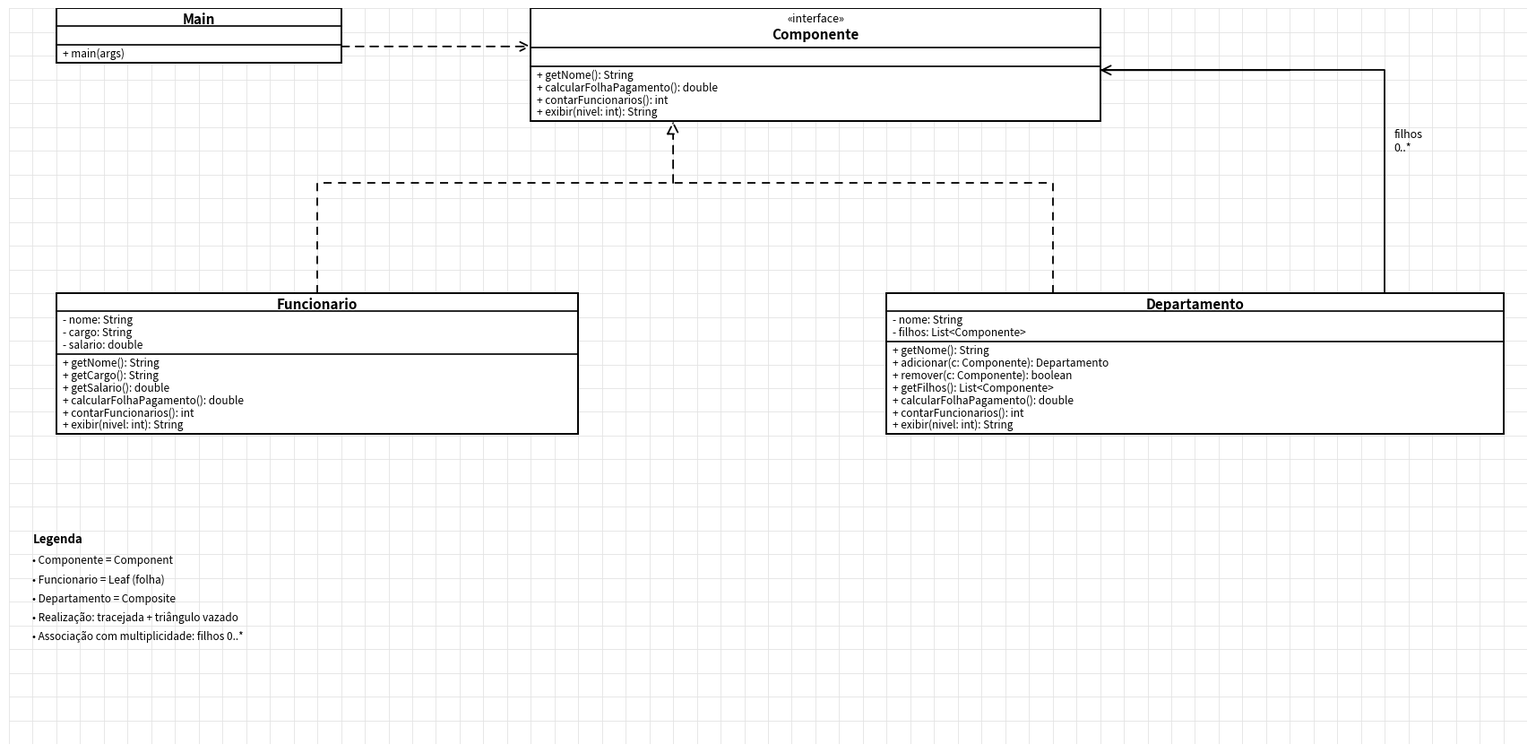

Write Python code to recreate this figure.
"""Gera o diagrama UML (estilo ferramenta de desenho, fundo quadriculado)."""
import matplotlib
matplotlib.use("Agg")
import matplotlib.pyplot as plt
from matplotlib.patches import Rectangle, FancyArrowPatch

LH, PAD, NAME_H = 0.52, 0.25, 0.75

def novo(W_UN, H_UN, w_in):
    global ax, fig
    fig, ax = plt.subplots(figsize=(w_in, w_in * H_UN / W_UN))
    ax.set_xlim(0, W_UN); ax.set_ylim(0, H_UN); ax.set_aspect("equal"); ax.axis("off")
    for i in range(W_UN + 1):
        ax.plot([i, i], [0, H_UN], color="#E3E3E3", lw=0.6, zorder=0)
    for j in range(H_UN + 1):
        ax.plot([0, W_UN], [j, j], color="#E3E3E3", lw=0.6, zorder=0)

def box(cx, top, w, name, stereo=None, attrs=(), methods=()):
    h_name = NAME_H * (2 if stereo else 1) + (0.15 if stereo else 0)
    h_attr = max(len(attrs), 1) * LH + PAD
    h_meth = max(len(methods), 1) * LH + PAD
    h = h_name + h_attr + h_meth
    x0, y0 = cx - w / 2, top - h
    ax.add_patch(Rectangle((x0, y0), w, h, fc="white", ec="black", lw=1.4, zorder=2))
    ax.plot([x0, x0 + w], [top - h_name] * 2, color="black", lw=1.2, zorder=3)
    ax.plot([x0, x0 + w], [top - h_name - h_attr] * 2, color="black", lw=1.2, zorder=3)
    ty = top - 0.45
    if stereo:
        ax.text(cx, ty, f"«{stereo}»", ha="center", va="center", fontsize=9, zorder=4)
        ty -= 0.65
    ax.text(cx, ty, name, ha="center", va="center", fontsize=11, fontweight="bold", zorder=4)
    for k, a in enumerate(attrs):
        ax.text(x0 + 0.25, top - h_name - PAD / 2 - LH * (k + .5), a, ha="left", va="center", fontsize=8.5, zorder=4)
    for k, m in enumerate(methods):
        ax.text(x0 + 0.25, top - h_name - h_attr - PAD / 2 - LH * (k + .5), m, ha="left", va="center", fontsize=8.5, zorder=4)
    return dict(cx=cx, cy=(top + y0) / 2, top=top, bottom=y0, left=x0, right=x0 + w)

def line(pts, dashed=False):
    xs, ys = zip(*pts)
    ax.plot(xs, ys, color="black", lw=1.3, zorder=1, linestyle=(0, (5, 4)) if dashed else "-")

def arrow(p0, p1, style, dashed=False):
    a = FancyArrowPatch(p0, p1, arrowstyle=style, mutation_scale=22 if "|" in style else 18, lw=1.3,
                        color="black", zorder=1, shrinkA=0, shrinkB=0,
                        linestyle=(0, (5, 4)) if dashed else "-")
    if "|" in style:
        a.set_facecolor("white")
    ax.add_patch(a)

def legenda(x, y, titulo, itens):
    ax.text(x, y, titulo, fontsize=9.5, fontweight="bold")
    for k, t in enumerate(itens):
        ax.text(x, y - 0.9 - k * 0.8, f"• {t}", fontsize=8.5)

def salvar(nome="diagrama-uml.png"):
    plt.savefig(nome, dpi=140, bbox_inches="tight", facecolor="white")
novo(64, 31, 22)
comp = box(34, 31, 24, "Componente", "interface", (), ["+ getNome(): String", "+ calcularFolhaPagamento(): double", "+ contarFuncionarios(): int", "+ exibir(nivel: int): String"])
func = box(13, 19, 22, "Funcionario", None,
           ["- nome: String", "- cargo: String", "- salario: double"],
           ["+ getNome(): String", "+ getCargo(): String", "+ getSalario(): double", "+ calcularFolhaPagamento(): double", "+ contarFuncionarios(): int", "+ exibir(nivel: int): String"])
dep = box(50, 19, 26, "Departamento", None,
          ["- nome: String", "- filhos: List<Componente>"],
          ["+ getNome(): String", "+ adicionar(c: Componente): Departamento", "+ remover(c: Componente): boolean", "+ getFilhos(): List<Componente>", "+ calcularFolhaPagamento(): double", "+ contarFuncionarios(): int", "+ exibir(nivel: int): String"])
cli = box(8, 31, 12, "Main", None, [], ["+ main(args)"])
# realização (tracejada, triângulo vazado)
arrow((func["cx"], func["top"]), (func["cx"], comp["bottom"] - 0.0), "-|>", True) if False else None
line([(func["cx"], func["top"]), (func["cx"], 15.0 + 8.9 - 0)], True) if False else None
yb = comp["bottom"] - 2.6
line([(func["cx"], func["top"]), (func["cx"], yb), (28, yb)], True)
line([(dep["cx"] - 6, dep["top"]), (dep["cx"] - 6, yb), (28, yb)], True)
arrow((28, yb), (28, comp["bottom"]), "-|>", True)
# composição/agregação: Departamento -> Componente (filhos 0..*)
line([(dep["cx"] + 8, dep["top"]), (dep["cx"] + 8, 28.4), (comp["right"] + 0, 28.4)])
arrow((dep["cx"] + 4, 28.4), (comp["right"], 28.4), "->")
ax.text(dep["cx"] + 8.4, 25.0, "filhos\n0..*", fontsize=9)
# dependência Main -> Componente
arrow((cli["right"], 29.4), (comp["left"], 29.4), "->", True)
legenda(1, 8.5, "Legenda", ["Componente = Component", "Funcionario = Leaf (folha)", "Departamento = Composite", "Realização: tracejada + triângulo vazado", "Associação com multiplicidade: filhos 0..*"])
salvar("diagrama-uml.png")
